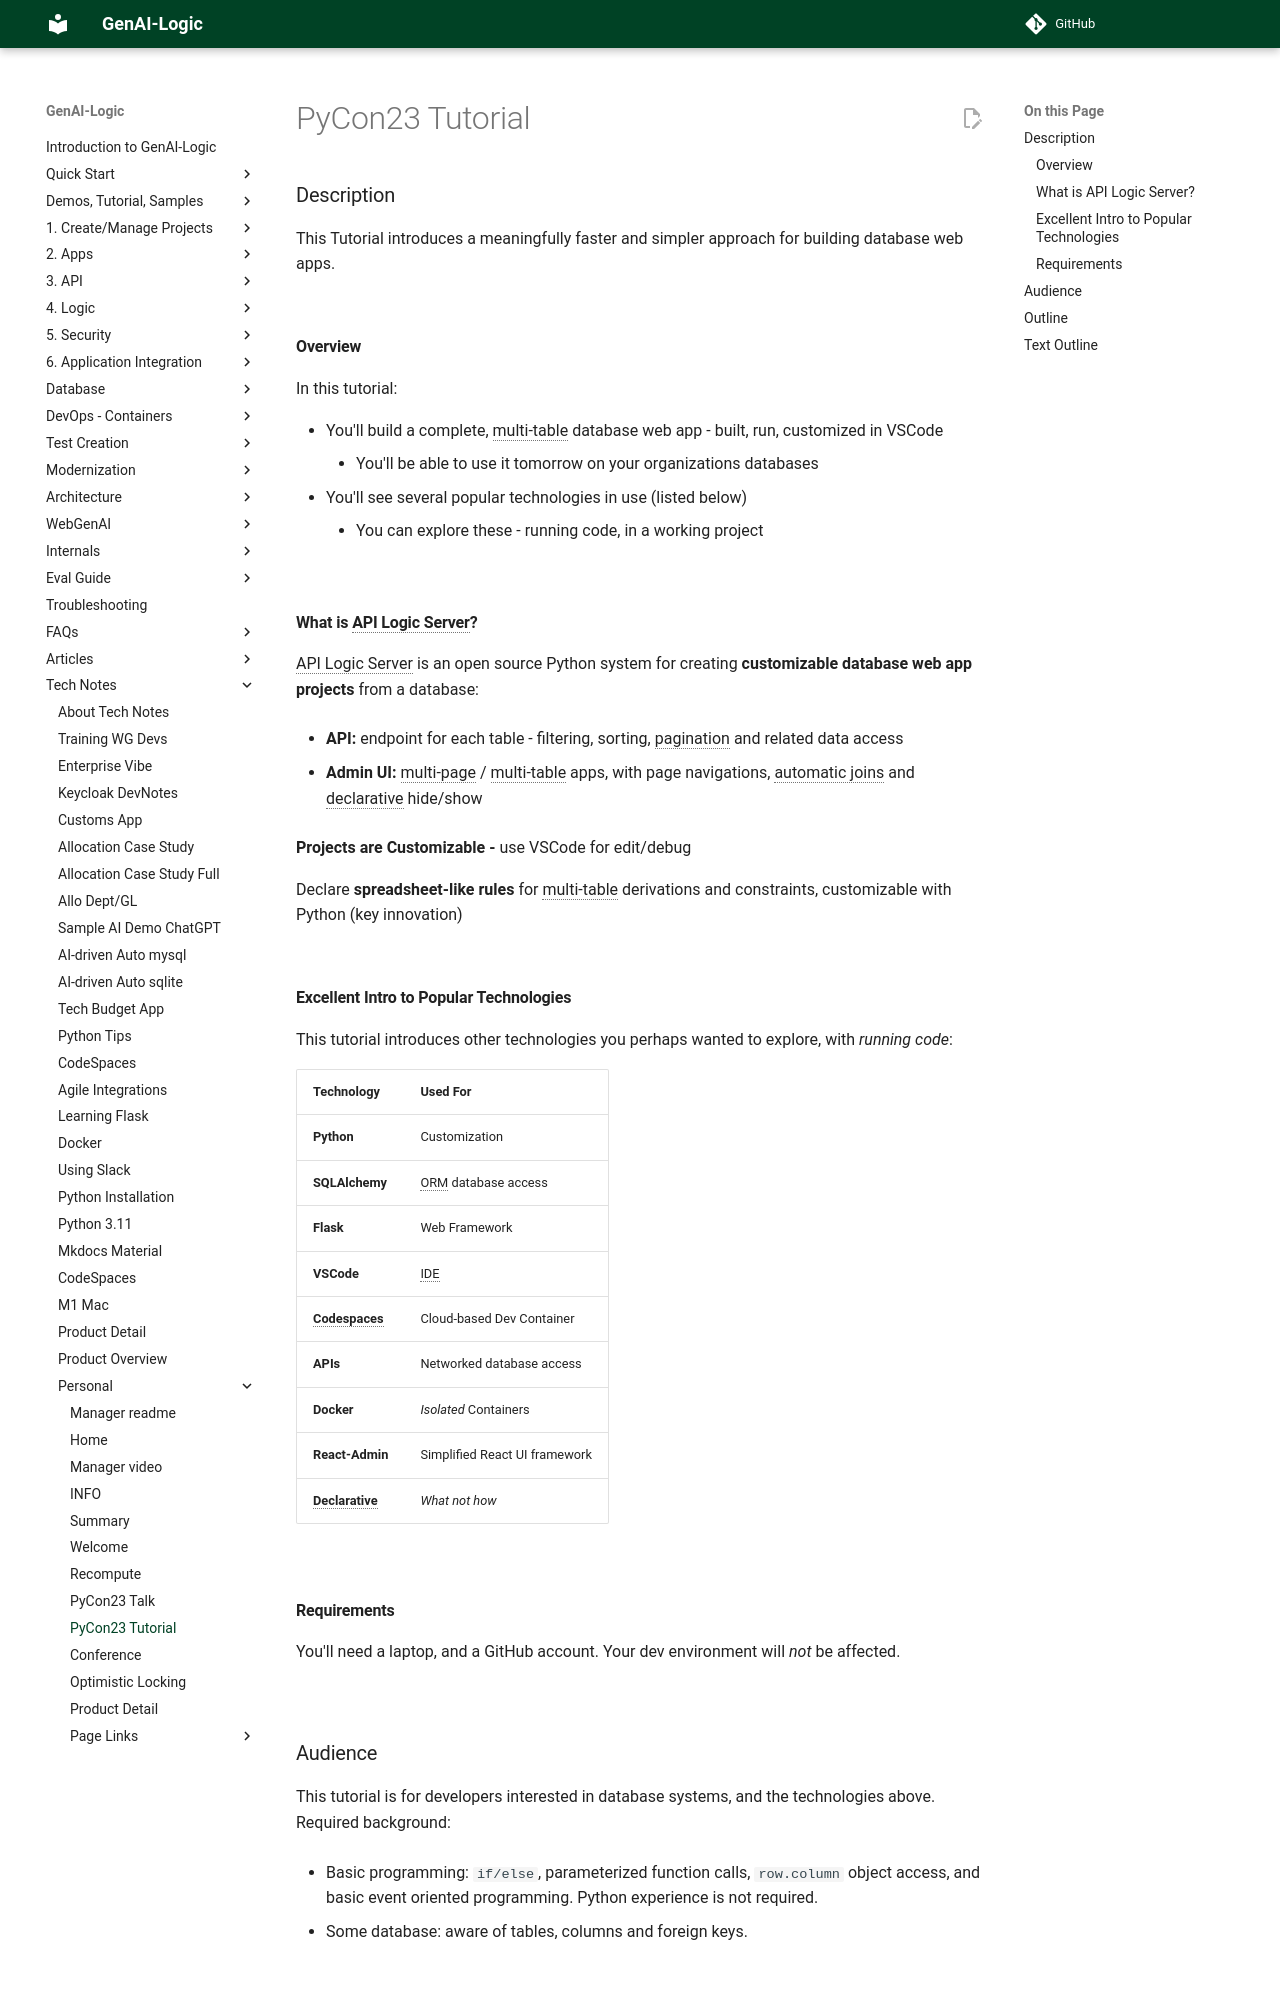

repository: ApiLogicServer/Docs · page: Tech-Conference-PyCon23-Tutorial/index.html · generator: jekyll

## Description

This Tutorial introduces a meaningfully faster and simpler approach for building database web apps.

&nbsp;

### Overview

In this tutorial:

* You'll build a complete, multi-table database web app - built, run, customized in VSCode
    * You'll be able to use it tomorrow on your organizations databases
* You'll see several popular technologies in use (listed below)
    * You can explore these - running code, in a working project

&nbsp;

### What is API Logic Server?

API Logic Server is an open source Python system for creating __customizable database web app projects__ from a database:

* __API:__ endpoint for each table - filtering, sorting, pagination and related data access

* __Admin UI:__ multi-page / multi-table apps, with page navigations, automatic joins and declarative hide/show

__Projects are Customizable -__ use VSCode for  edit/debug

Declare **spreadsheet-like rules** for multi-table derivations and constraints, customizable with Python (key innovation)

&nbsp;

### Excellent Intro to Popular Technologies

This tutorial introduces other technologies you perhaps wanted to explore, with _running code_:

| Technology  | Used For    |
:---------|:-----------|
| __Python__  | Customization |
| __SQLAlchemy__  | ORM database access |
| __Flask__  | Web Framework |
| __VSCode__  | IDE |
| __Codespaces__  | Cloud-based Dev Container |
| __APIs__  | Networked database access |
| __Docker__ | *Isolated* Containers |
| __React-Admin__ | Simplified React UI framework |
| __Declarative__ | *What not how* |

&nbsp;

### Requirements

You'll need a laptop, and a GitHub account.  Your dev environment will *not* be affected.

&nbsp;

## Audience

This tutorial is for developers interested in database systems, and the technologies above.  Required background:

* Basic programming: `if/else`, parameterized function calls, `row.column` object access, and basic event oriented programming.  Python experience is not required.

* Some database: aware of tables, columns and foreign keys.

&nbsp;
